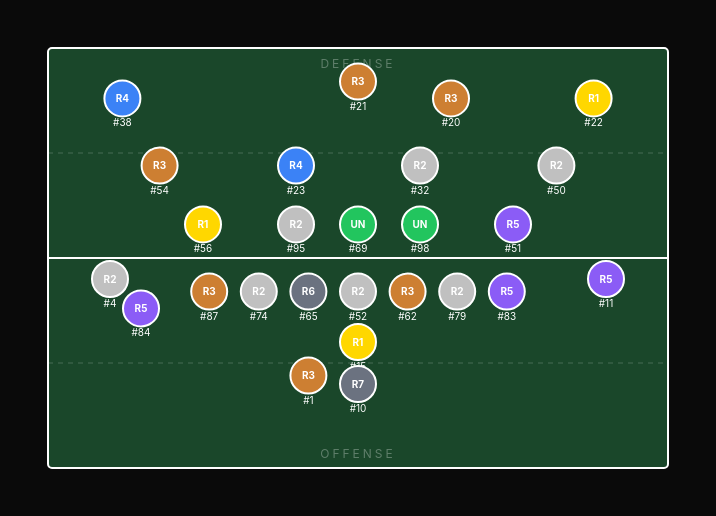
D3 v7 page, settled after 480 driven frames (8 s of simulated time); the page loaded 1 data file(s).


        let data = null;
        const tooltip = document.getElementById('tooltip');

        // Team full names
        const teamNames = {
            'ARI': 'Arizona Cardinals', 'ATL': 'Atlanta Falcons', 'BAL': 'Baltimore Ravens',
            'BUF': 'Buffalo Bills', 'CAR': 'Carolina Panthers', 'CHI': 'Chicago Bears',
            'CIN': 'Cincinnati Bengals', 'CLE': 'Cleveland Browns', 'DAL': 'Dallas Cowboys',
            'DEN': 'Denver Broncos', 'DET': 'Detroit Lions', 'GB': 'Green Bay Packers',
            'HOU': 'Houston Texans', 'IND': 'Indianapolis Colts', 'JAX': 'Jacksonville Jaguars',
            'KC': 'Kansas City Chiefs', 'LAC': 'Los Angeles Chargers', 'LA': 'Los Angeles Rams',
            'LV': 'Las Vegas Raiders', 'MIA': 'Miami Dolphins', 'MIN': 'Minnesota Vikings',
            'NE': 'New England Patriots', 'NO': 'New Orleans Saints', 'NYG': 'New York Giants',
            'NYJ': 'New York Jets', 'PHI': 'Philadelphia Eagles', 'PIT': 'Pittsburgh Steelers',
            'SF': 'San Francisco 49ers', 'SEA': 'Seattle Seahawks', 'TB': 'Tampa Bay Buccaneers',
            'TEN': 'Tennessee Titans', 'WAS': 'Washington Commanders'
        };

        // Draft round colors
        const draftColors = {
            '1': '#FFD700',  // Gold - 1st round
            '2': '#C0C0C0',  // Silver - 2nd round
            '3': '#CD7F32',  // Bronze - 3rd round
            '4': '#3b82f6',  // Blue - 4th round
            '5': '#8b5cf6',  // Purple - 5th round
            '6': '#6b7280',  // Gray - 6th round
            '7': '#4b5563',  // Dark gray - 7th round
            'UDFA': '#22c55e' // Green - Undrafted
        };

        // Salary color scale
        const salaryColorScale = d3.scaleSequential(d3.interpolateYlOrRd)
            .domain([0, 45000000]);

        // Position coordinates
        const offensePositions = {
            'C':  { x: 50, y: 58 },
            'G':  [{ x: 42, y: 58 }, { x: 58, y: 58 }],
            'T':  [{ x: 34, y: 58 }, { x: 66, y: 58 }],
            'QB': { x: 50, y: 70 },
            'RB': [{ x: 50, y: 80 }, { x: 42, y: 78 }],
            'FB': { x: 50, y: 72 },
            'WR': [{ x: 10, y: 55 }, { x: 90, y: 55 }, { x: 15, y: 62 }],
            'TE': [{ x: 26, y: 58 }, { x: 74, y: 58 }]
        };

        const defensePositions = {
            'DE': [{ x: 25, y: 42 }, { x: 75, y: 42 }],
            'DT': [{ x: 40, y: 42 }, { x: 60, y: 42 }],
            'NT': { x: 50, y: 42 },
            'OLB': [{ x: 18, y: 28 }, { x: 82, y: 28 }],
            'ILB': [{ x: 40, y: 28 }, { x: 60, y: 28 }],
            'MLB': { x: 50, y: 28 },
            'CB': [{ x: 12, y: 12 }, { x: 88, y: 12 }],
            'FS': { x: 50, y: 8 },
            'SS': { x: 65, y: 12 }
        };

        // Load data
        fetch('lineups_extended_2023.json')
            .then(res => res.json())
            .then(json => {
                data = json;

                const teams = Object.keys(data.teams).sort();
                const teamSelect = document.getElementById('team-select');
                teams.forEach(team => {
                    const option = document.createElement('option');
                    option.value = team;
                    option.textContent = `${team} - ${teamNames[team] || team}`;
                    if (team === 'KC') option.selected = true;
                    teamSelect.appendChild(option);
                });

                renderTeam('KC', 'draft');

                teamSelect.addEventListener('change', (e) => {
                    renderTeam(e.target.value, document.getElementById('color-select').value);
                });

                document.getElementById('color-select').addEventListener('change', (e) => {
                    renderTeam(document.getElementById('team-select').value, e.target.value);
                });
            });

        function updateLegend(colorMode) {
            const legend = document.getElementById('legend');
            legend.innerHTML = '';

            if (colorMode === 'draft') {
                const section = document.createElement('div');
                section.className = 'legend-section';
                section.innerHTML = `
                    <div class="legend-item"><svg width="14" height="14"><circle cx="7" cy="7" r="6" fill="${draftColors['1']}"/></svg><span>Round 1</span></div>
                    <div class="legend-item"><svg width="14" height="14"><circle cx="7" cy="7" r="6" fill="${draftColors['2']}"/></svg><span>Round 2</span></div>
                    <div class="legend-item"><svg width="14" height="14"><circle cx="7" cy="7" r="6" fill="${draftColors['3']}"/></svg><span>Round 3</span></div>
                    <div class="legend-item"><svg width="14" height="14"><circle cx="7" cy="7" r="6" fill="${draftColors['4']}"/></svg><span>Round 4</span></div>
                    <div class="legend-item"><svg width="14" height="14"><circle cx="7" cy="7" r="6" fill="${draftColors['5']}"/></svg><span>Round 5</span></div>
                    <div class="legend-item"><svg width="14" height="14"><circle cx="7" cy="7" r="6" fill="${draftColors['6']}"/></svg><span>Round 6-7</span></div>
                    <div class="legend-item"><svg width="14" height="14"><circle cx="7" cy="7" r="6" fill="${draftColors['UDFA']}"/></svg><span>UDFA</span></div>
                `;
                legend.appendChild(section);
            } else if (colorMode === 'salary') {
                const section = document.createElement('div');
                section.className = 'legend-section';
                section.innerHTML = `
                    <div class="legend-item"><svg width="14" height="14"><circle cx="7" cy="7" r="6" fill="${salaryColorScale(1000000)}"/></svg><span>$1M</span></div>
                    <div class="legend-item"><svg width="14" height="14"><circle cx="7" cy="7" r="6" fill="${salaryColorScale(5000000)}"/></svg><span>$5M</span></div>
                    <div class="legend-item"><svg width="14" height="14"><circle cx="7" cy="7" r="6" fill="${salaryColorScale(15000000)}"/></svg><span>$15M</span></div>
                    <div class="legend-item"><svg width="14" height="14"><circle cx="7" cy="7" r="6" fill="${salaryColorScale(30000000)}"/></svg><span>$30M</span></div>
                    <div class="legend-item"><svg width="14" height="14"><circle cx="7" cy="7" r="6" fill="${salaryColorScale(45000000)}"/></svg><span>$45M+</span></div>
                `;
                legend.appendChild(section);
            } else {
                const section = document.createElement('div');
                section.className = 'legend-section';
                section.innerHTML = `
                    <div class="legend-item"><svg width="14" height="14"><circle cx="7" cy="7" r="6" fill="#3b82f6"/></svg><span>Offense</span></div>
                    <div class="legend-item"><svg width="14" height="14"><circle cx="7" cy="7" r="6" fill="#ef4444"/></svg><span>Defense</span></div>
                `;
                legend.appendChild(section);
            }
        }

        function getPlayerColor(player, side, colorMode) {
            if (colorMode === 'draft') {
                const round = player.draft_round || '';
                if (!round || round === 'NA') return draftColors['UDFA'];
                if (round === '6' || round === '7') return draftColors['6'];
                return draftColors[round] || draftColors['UDFA'];
            } else if (colorMode === 'salary') {
                return salaryColorScale(player.salary || 0);
            } else {
                return side === 'offense' ? '#3b82f6' : '#ef4444';
            }
        }

        function renderTeam(teamCode, colorMode) {
            const team = data.teams[teamCode];
            if (!team) return;

            updateLegend(colorMode);

            // Calculate team stats
            let totalSalary = 0;
            let round1Count = 0;
            let playerCount = 0;

            const countPlayers = (side) => {
                Object.values(team[side]).forEach(players => {
                    if (players[0]) {
                        playerCount++;
                        totalSalary += players[0].salary || 0;
                        if (players[0].draft_round === '1') round1Count++;
                    }
                });
            };
            countPlayers('offense');
            countPlayers('defense');

            document.getElementById('team-info').innerHTML = `
                <div class="team-name">${teamNames[teamCode] || teamCode}</div>
                <div class="team-stats">
                    Starter Payroll: <span>$${Math.round(totalSalary / 1000000)}M</span> &nbsp;|&nbsp;
                    1st Rounders: <span>${round1Count}</span>
                </div>
            `;

            const container = document.getElementById('field-container');
            container.innerHTML = '';

            const width = 700;
            const height = 500;
            const padding = 40;

            const svg = d3.select(container)
                .append('svg')
                .attr('width', width)
                .attr('height', height);

            // Field background
            const field = svg.append('g');

            field.append('rect')
                .attr('x', padding)
                .attr('y', padding)
                .attr('width', width - padding * 2)
                .attr('height', height - padding * 2)
                .attr('fill', '#1a472a')
                .attr('stroke', '#fff')
                .attr('stroke-width', 2)
                .attr('rx', 4);

            // Line of scrimmage
            field.append('line')
                .attr('x1', padding)
                .attr('x2', width - padding)
                .attr('y1', height / 2)
                .attr('y2', height / 2)
                .attr('stroke', '#fff')
                .attr('stroke-width', 2);

            // Yard lines
            [25, 75].forEach(pct => {
                const y = padding + (height - padding * 2) * (pct / 100);
                field.append('line')
                    .attr('x1', padding)
                    .attr('x2', width - padding)
                    .attr('y1', y)
                    .attr('y2', y)
                    .attr('stroke', 'rgba(255,255,255,0.2)')
                    .attr('stroke-width', 1)
                    .attr('stroke-dasharray', '5,5');
            });

            // Side labels
            svg.append('text')
                .attr('x', width / 2)
                .attr('y', padding + 20)
                .attr('text-anchor', 'middle')
                .attr('fill', 'rgba(255,255,255,0.3)')
                .attr('font-size', '12px')
                .attr('letter-spacing', '3px')
                .text('DEFENSE');

            svg.append('text')
                .attr('x', width / 2)
                .attr('y', height - padding - 10)
                .attr('text-anchor', 'middle')
                .attr('fill', 'rgba(255,255,255,0.3)')
                .attr('font-size', '12px')
                .attr('letter-spacing', '3px')
                .text('OFFENSE');

            const xScale = (pct) => padding + (width - padding * 2) * (pct / 100);
            const yScale = (pct) => padding + (height - padding * 2) * (pct / 100);

            // Draw offense
            const usedOffPositions = {};
            Object.entries(team.offense).forEach(([pos, players]) => {
                if (!offensePositions[pos] || players.length === 0) return;
                if (['CB', 'FS', 'SS', 'ILB', 'OLB', 'DE', 'DT', 'NT', 'MLB'].includes(pos)) return;

                const positions = Array.isArray(offensePositions[pos])
                    ? offensePositions[pos]
                    : [offensePositions[pos]];

                players.slice(0, positions.length).forEach((player, i) => {
                    const posKey = `${pos}_${i}`;
                    if (usedOffPositions[posKey]) return;
                    usedOffPositions[posKey] = true;

                    const coords = positions[i];
                    const x = xScale(coords.x);
                    const y = yScale(coords.y);
                    const color = getPlayerColor(player, 'offense', colorMode);

                    drawPlayer(svg, x, y, player, pos, color, colorMode);
                });
            });

            // Draw defense
            const usedDefPositions = {};
            Object.entries(team.defense).forEach(([pos, players]) => {
                if (!defensePositions[pos] || players.length === 0) return;
                if (['QB', 'RB', 'WR', 'TE', 'C', 'G', 'T', 'FB'].includes(pos)) return;

                const positions = Array.isArray(defensePositions[pos])
                    ? defensePositions[pos]
                    : [defensePositions[pos]];

                players.slice(0, positions.length).forEach((player, i) => {
                    const posKey = `${pos}_${i}`;
                    if (usedDefPositions[posKey]) return;
                    usedDefPositions[posKey] = true;

                    const coords = positions[i];
                    const x = xScale(coords.x);
                    const y = yScale(coords.y);
                    const color = getPlayerColor(player, 'defense', colorMode);

                    drawPlayer(svg, x, y, player, pos, color, colorMode);
                });
            });
        }

        function drawPlayer(svg, x, y, player, pos, color, colorMode) {
            const g = svg.append('g')
                .style('cursor', 'pointer')
                .on('mouseover', function(event) {
                    const draftInfo = player.draft_round && player.draft_round !== 'NA'
                        ? `Round ${player.draft_round}, Pick ${player.draft_pick}`
                        : 'Undrafted';
                    const salaryInfo = player.salary
                        ? `$${(player.salary / 1000000).toFixed(1)}M/year`
                        : 'N/A';

                    tooltip.innerHTML = `
                        <div class="name">#${player.number} ${player.name}</div>
                        <div class="details">
                            Position: ${pos}<br>
                            Snaps: ${player.snaps.toLocaleString()}<br><br>
                            <span class="draft">Draft: ${draftInfo}</span><br>
                            <span class="salary">Salary: ${salaryInfo}</span>
                        </div>
                    `;
                    tooltip.style.opacity = 1;
                    tooltip.style.left = (event.clientX + 15) + 'px';
                    tooltip.style.top = (event.clientY - 10) + 'px';
                })
                .on('mouseout', function() {
                    tooltip.style.opacity = 0;
                });

            // Player dot
            g.append('circle')
                .attr('cx', x)
                .attr('cy', y)
                .attr('r', 18)
                .attr('fill', color)
                .attr('stroke', '#fff')
                .attr('stroke-width', 2);

            // Draft round number or salary indicator inside
            let labelText = pos;
            if (colorMode === 'draft') {
                if (player.draft_round && player.draft_round !== 'NA') {
                    labelText = `R${player.draft_round}`;
                } else {
                    labelText = 'UN';
                }
            } else if (colorMode === 'salary' && player.salary) {
                labelText = `$${Math.round(player.salary / 1000000)}`;
            }

            // For salary mode, always use black text for readability
            const textColor = colorMode === 'salary' ? '#000' : '#fff';

            g.append('text')
                .attr('x', x)
                .attr('y', y)
                .attr('text-anchor', 'middle')
                .attr('dy', '0.35em')
                .attr('fill', textColor)
                .attr('font-size', '10px')
                .attr('font-weight', 'bold')
                .text(labelText);

            // Jersey number below
            g.append('text')
                .attr('x', x)
                .attr('y', y + 28)
                .attr('text-anchor', 'middle')
                .attr('fill', '#fff')
                .attr('font-size', '10px')
                .text(`#${player.number}`);
        }
    

### data: lineups_extended_2023.json, 466762 bytes — head not shown